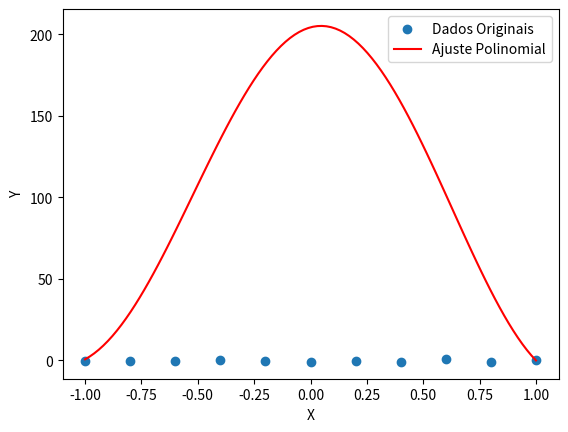

The script that saved this image:
import numpy as np
import matplotlib.pyplot as plt

def ajuste_minimos_quadrados(x, y, grau):
    # Construir a matriz de Vandermonde
    X = np.vander(x, grau + 1, increasing=True)
    
    # Calcular os coeficientes pelo método dos mínimos quadrados
    coeficientes, _, _, _ = np.linalg.lstsq(X, y, rcond=None)
    
    return coeficientes

def plotar_ajuste(x, y, coeficientes):
    # Gerar pontos para o polinômio ajustado
    xajuste = np.linspace(min(x), max(x), 100)
    yajuste = np.polyval(coeficientes, xajuste)
    
    # Plotar os dados originais e o ajuste
    plt.scatter(x, y, label='Dados Originais')
    plt.plot(xajuste, yajuste, label='Ajuste Polinomial', color='red')
    
    plt.xlabel('X')
    plt.ylabel('Y')
    plt.legend()
    plt.show()

# Dados de exemplo
x = np.array([-1.0, -0.8, -0.6, -0.4, -0.2, 0.0, 0.2, 0.4, 0.6, 0.8, 1.0])
y = np.array([-0.609, -0.317, -0.148, 0.235, -0.447, -0.903, -0.602, -0.881, 0.701, -0.99, -0.091])

# Grau do polinômio
grau_polinomio = 9

# Ajuste pelo método dos mínimos quadrados
coeficientes_ajuste = ajuste_minimos_quadrados(x, y, grau_polinomio)

# Imprimir os coeficientes
print(f'Coeficientes do ajuste: {coeficientes_ajuste}')

# Plotar o ajuste
plotar_ajuste(x, y, coeficientes_ajuste)

